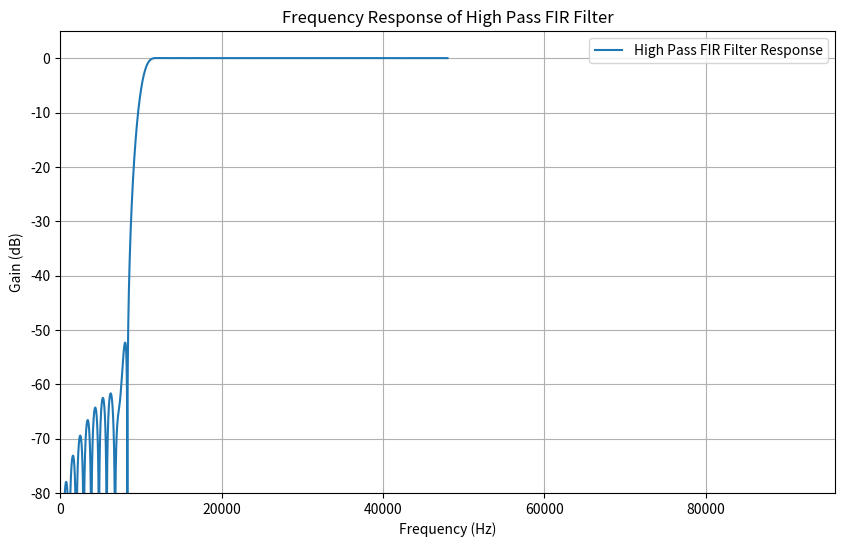

Write Python code to recreate this figure.
import numpy as np
import matplotlib.pyplot as plt
from scipy.signal import freqz, firwin
# High Pass FIR filter design
def highpass_fir_filter(f_c, Fs, N):
    # Ensure the number of coefficients is odd
    if N % 2 == 0:
        N += 1
    
    # Normalize the cutoff frequency with respect to the Nyquist frequency
    nyquist = 0.5 * Fs
    normal_cutoff = f_c / nyquist
    
    # Use firwin to create a high pass FIR filter
    b = firwin(N, normal_cutoff, pass_zero=False, window='hamming')
    
    return b
# Input parameters
f_c = 10000    # Cutoff frequency in Hz
Fs = 96000    # Sampling rate in Hz
N = 101       # Filter order (higher values mean sharper cutoff)

# Get filter coefficients
b = highpass_fir_filter(f_c, Fs, N)

# Frequency response
w, h = freqz(b, worN=8000)
frequencies = w * Fs / (2 * np.pi)
response = 20 * np.log10(np.abs(h))

# Plot frequency response
plt.figure(figsize=(10, 6))
plt.plot(frequencies, response, label='High Pass FIR Filter Response')
plt.xlabel('Frequency (Hz)')
plt.ylabel('Gain (dB)')
plt.title('Frequency Response of High Pass FIR Filter')
plt.grid()
plt.legend()
plt.xlim(0, 96000)
plt.ylim(-80, 5)
plt.show()
